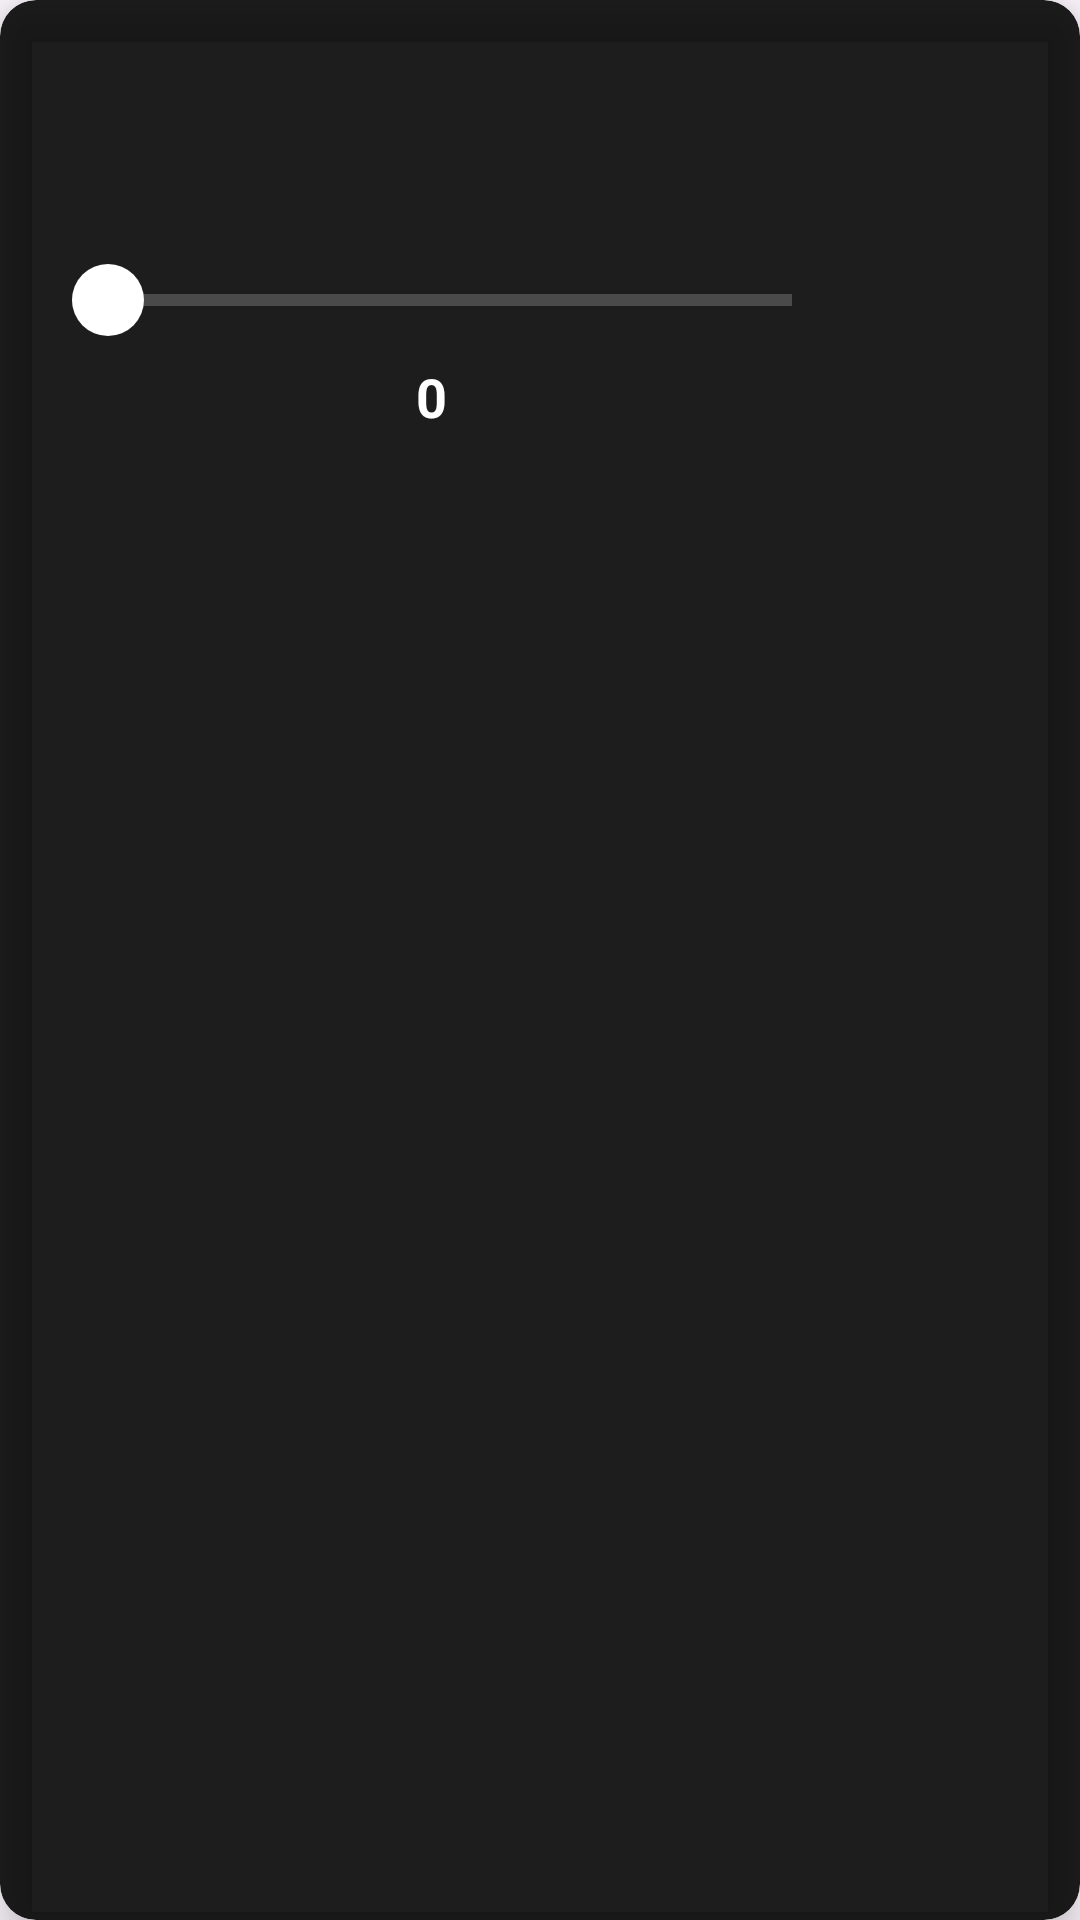

This screen was rendered from an Android layout file. Write that file and the resources it references.
<!-- AndroidManifest.xml: application theme Theme.NexusFloatingHelper -->
<!-- res/layout/gesture_slider.xml -->
<?xml version="1.0" encoding="utf-8"?>
<androidx.cardview.widget.CardView xmlns:android="http://schemas.android.com/apk/res/android"
    xmlns:app="http://schemas.android.com/apk/res-auto"
    android:layout_width="wrap_content"
    android:layout_height="wrap_content"
    android:layout_gravity="center"
    app:cardCornerRadius="12dp"
    app:cardElevation="8dp"
    app:cardBackgroundColor="#E0000000">

    <LinearLayout
        android:layout_width="wrap_content"
        android:layout_height="wrap_content"
        android:orientation="vertical"
        android:padding="24dp"
        android:gravity="center"
        android:minWidth="280dp">

        <ImageView
            android:id="@+id/slider_icon"
            android:layout_width="48dp"
            android:layout_height="48dp"
            android:layout_marginBottom="16dp"
            android:contentDescription="Icono del slider" />

        <FrameLayout
            android:layout_width="240dp"
            android:layout_height="wrap_content"
            android:layout_marginBottom="8dp">

            
            <View
                android:id="@+id/slider_track"
                android:layout_width="match_parent"
                android:layout_height="4dp"
                android:layout_gravity="center_vertical"
                android:background="#33FFFFFF" />

            
            <View
                android:id="@+id/slider_track_filled"
                android:layout_width="0dp"
                android:layout_height="4dp"
                android:layout_gravity="center_vertical|start"
                android:background="#FFFFFF" />

            
            <View
                android:id="@+id/slider_thumb"
                android:layout_width="24dp"
                android:layout_height="24dp"
                android:layout_gravity="center_vertical|start"
                android:background="@drawable/slider_thumb" />

        </FrameLayout>

        <TextView
            android:id="@+id/slider_value"
            android:layout_width="wrap_content"
            android:layout_height="wrap_content"
            android:text="0"
            android:textColor="#FFFFFF"
            android:textSize="18sp"
            android:textStyle="bold" />

    </LinearLayout>

</androidx.cardview.widget.CardView>
<!-- resources referenced by this layout -->
<resources>
  <!-- drawable slider_thumb (drawable) -->
  <?xml version="1.0" encoding="utf-8"?>
  <shape xmlns:android="http://schemas.android.com/apk/res/android"
      android:shape="oval">
      <solid android:color="#FFFFFF" />
      <size
          android:width="24dp"
          android:height="24dp" />
  </shape>
  <style name="Theme.NexusFloatingHelper" parent="Base.Theme.NexusFloatingHelper" />
  <style name="Base.Theme.NexusFloatingHelper" parent="Theme.Material3.DayNight.NoActionBar">
          
          
      </style>
</resources>
